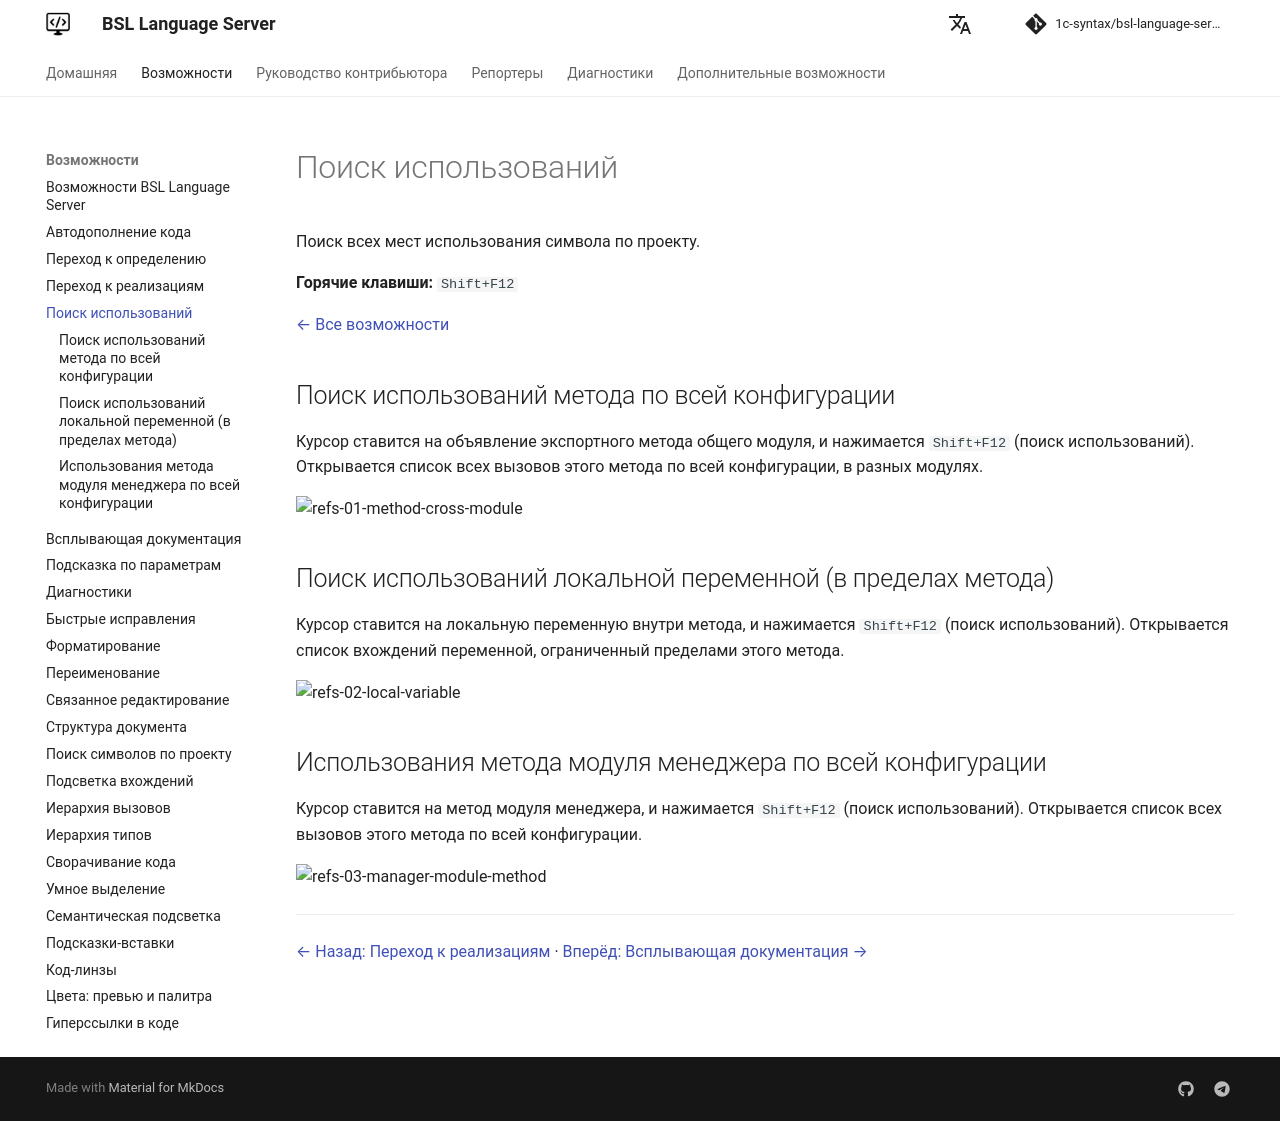

repository: 1c-syntax/bsl-language-server · page: capabilities/references/index.html · generator: mkdocs

# Поиск использований

Поиск всех мест использования символа по проекту.

**Горячие клавиши:** `Shift+F12`

[← Все возможности](index.md)

## Поиск использований метода по всей конфигурации

Курсор ставится на объявление экспортного метода общего модуля, и нажимается `Shift+F12` (поиск использований). Открывается список всех вызовов этого метода по всей конфигурации, в разных модулях.

![refs-01-method-cross-module](https://github.com/user-attachments/assets/422fb427-5a6c-465e-b9b7-85a7e080b111)

## Поиск использований локальной переменной (в пределах метода)

Курсор ставится на локальную переменную внутри метода, и нажимается `Shift+F12` (поиск использований). Открывается список вхождений переменной, ограниченный пределами этого метода.

![refs-02-local-variable](https://github.com/user-attachments/assets/4fbc6022-14d3-4d1e-9c0b-9a101a080a96)

## Использования метода модуля менеджера по всей конфигурации

Курсор ставится на метод модуля менеджера, и нажимается `Shift+F12` (поиск использований). Открывается список всех вызовов этого метода по всей конфигурации.

![refs-03-manager-module-method](https://github.com/user-attachments/assets/7b7cd73f-30fb-4542-8d39-a7e1f6ddb887)

---

[← Назад: Переход к реализациям](implementation.md)  ·  [Вперёд: Всплывающая документация →](hover.md)
